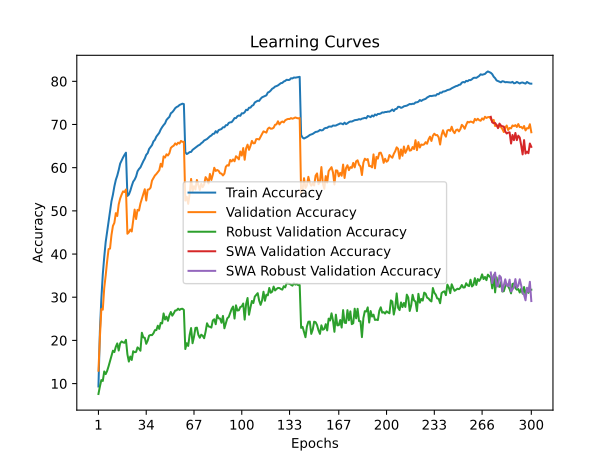

The data file committed next to this chart (first rows):
time; train_accuracy; train_loss; valid_accuracy; valid_loss; valid_accuracy_robust; valid_accuracy_swa; valid_accuracy_robust_swa
70,0129; 9,3280; 4,5347; 12,9800; 4,3476; 7,5931; 12,9800; 7,5931
139,8109; 22,0894; 3,7857; 20,7100; 3,9414; 9,3241; 20,7100; 9,3241
210,2826; 29,6063; 3,4496; 27,2700; 3,6219; 10,8207; 27,2700; 10,8207
278,4576; 35,3039; 3,2159; 27,1100; 3,7066; 10,6069; 27,1100; 10,6069
347,9212; 39,3003; 3,0626; 32,1200; 3,5070; 12,8138; 32,1200; 12,8138
417,1099; 42,8007; 2,9170; 35,0200; 3,3538; 12,1931; 35,0200; 12,1931
484,8936; 45,2090; 2,8232; 38,3100; 3,2309; 12,9310; 38,3100; 12,9310
555,6117; 47,6192; 2,7297; 41,1400; 3,1633; 14,0069; 41,1400; 14,0069
626,2590; 50,0685; 2,6441; 41,2600; 3,1618; 15,2207; 41,2600; 15,2207
696,3088; 52,2207; 2,5705; 44,4100; 3,0519; 16,4690; 44,4100; 16,4690
766,8359; 53,7489; 2,5068; 46,5100; 2,9259; 17,6207; 46,5100; 17,6207
836,1244; 55,6641; 2,4448; 47,2300; 2,9217; 17,2966; 47,2300; 17,2966
907,2113; 57,1623; 2,3857; 49,4700; 2,8404; 18,5241; 49,4700; 18,5241
979,3657; 58,1694; 2,3483; 48,8100; 2,9166; 19,3034; 48,8100; 19,3034
1051,6667; 59,4535; 2,3058; 51,5000; 2,7925; 17,6552; 51,5000; 17,6552
1123,0396; 60,9417; 2,2549; 52,8600; 2,7230; 19,3241; 52,8600; 19,3241
1193,2034; 61,6808; 2,2300; 53,7600; 2,7298; 19,7586; 53,7600; 19,7586
1264,8625; 62,3609; 2,2033; 54,5100; 2,6879; 19,5379; 54,5100; 19,5379
1336,8700; 62,9629; 2,1815; 54,3500; 2,6954; 19,4483; 54,3500; 19,4483
1408,5527; 63,4720; 2,1686; 54,9500; 2,6710; 20,1241; 54,9500; 20,1241
1478,9849; 53,4539; 2,5131; 44,7000; 3,0070; 16,7793; 44,7000; 16,7793
1549,7574; 53,7659; 2,5049; 45,0300; 3,0037; 15,0966; 45,0300; 15,0966
1621,1856; 54,6390; 2,4746; 45,6700; 2,9652; 16,2690; 45,6700; 16,2690
1692,8482; 55,7781; 2,4294; 45,2200; 2,9497; 15,4690; 45,2200; 15,4690
1765,2955; 56,7652; 2,3991; 47,7200; 2,8696; 17,4966; 47,7200; 17,4966
1836,5631; 57,2383; 2,3759; 50,2900; 2,7676; 17,2552; 50,2900; 17,2552
1908,3037; 57,9554; 2,3441; 48,1100; 2,8797; 17,3379; 48,1100; 17,3379
1979,6976; 59,1655; 2,3108; 50,2300; 2,7945; 18,3862; 50,2300; 18,3862
2050,8206; 59,6876; 2,2847; 50,0700; 2,7822; 18,0828; 50,0700; 18,0828
2123,4673; 60,0636; 2,2724; 51,7000; 2,7225; 17,6069; 51,7000; 17,6069
2193,4845; 60,8147; 2,2437; 52,8200; 2,6495; 21,7724; 52,8200; 21,7724
2264,9338; 61,5078; 2,2160; 53,8700; 2,6450; 20,6966; 53,8700; 20,6966
2336,7660; 62,1098; 2,2002; 55,0100; 2,5761; 20,6069; 55,0100; 20,6069
2408,6626; 62,9729; 2,1668; 52,3900; 2,6867; 19,2138; 52,3900; 19,2138
2480,1061; 63,3640; 2,1512; 54,9000; 2,5653; 19,9379; 54,9000; 19,9379
2550,8112; 64,3341; 2,1259; 54,9800; 2,5872; 21,1103; 54,9800; 21,1103
2621,4052; 64,7961; 2,1042; 55,3700; 2,5470; 21,2483; 55,3700; 21,2483
2692,6962; 65,2272; 2,0824; 57,0100; 2,4972; 21,2207; 57,0100; 21,2207
2764,0132; 66,0893; 2,0566; 57,6100; 2,4704; 21,6483; 57,6100; 21,6483
2835,7486; 66,4433; 2,0438; 58,1800; 2,4504; 22,3724; 58,1800; 22,3724
2906,8050; 67,1904; 2,0197; 58,5300; 2,4426; 22,3862; 58,5300; 22,3862
2976,4434; 67,6324; 2,0019; 58,9900; 2,4130; 23,4069; 58,9900; 23,4069
3048,5113; 68,0725; 1,9863; 59,4000; 2,4067; 22,6690; 59,4000; 22,6690
3121,3848; 68,8336; 1,9609; 60,9000; 2,3597; 24,0552; 60,9000; 24,0552
3193,3274; 69,3906; 1,9400; 60,2200; 2,3486; 23,9379; 60,2200; 23,9379
3262,8422; 69,8577; 1,9223; 62,6100; 2,2958; 26,2483; 62,6100; 26,2483
3333,0816; 70,2527; 1,9077; 62,3400; 2,3049; 24,8414; 62,3400; 24,8414
3402,7471; 71,0448; 1,8835; 63,1000; 2,2821; 25,4897; 63,1000; 25,4897
3473,4750; 71,4319; 1,8702; 62,8200; 2,2860; 24,5379; 62,8200; 24,5379
3544,7841; 71,7619; 1,8573; 63,3500; 2,2461; 25,8276; 63,3500; 25,8276
3614,9986; 72,5990; 1,8346; 64,5700; 2,2242; 26,5793; 64,5700; 26,5793
3683,6768; 72,8520; 1,8219; 64,8900; 2,2253; 25,7241; 64,8900; 25,7241
3754,9980; 73,2641; 1,8100; 65,0900; 2,2016; 26,2552; 65,0900; 26,2552
3826,6012; 73,7691; 1,7929; 65,6200; 2,1971; 26,9172; 65,6200; 26,9172
3897,7780; 74,0471; 1,7849; 65,3100; 2,1982; 26,9586; 65,3100; 26,9586
3967,0339; 74,2072; 1,7772; 65,7900; 2,1838; 27,3517; 65,7900; 27,3517
4034,7179; 74,5172; 1,7652; 65,5900; 2,1801; 27,0483; 65,5900; 27,0483
4105,6901; 74,6572; 1,7592; 66,1900; 2,1686; 27,2828; 66,1900; 27,2828
4175,5397; 74,8182; 1,7570; 65,9800; 2,1753; 27,3379; 65,9800; 27,3379
4244,9295; 74,7252; 1,7583; 66,0000; 2,1699; 27,0621; 66,0000; 27,0621
... 240 more rows
